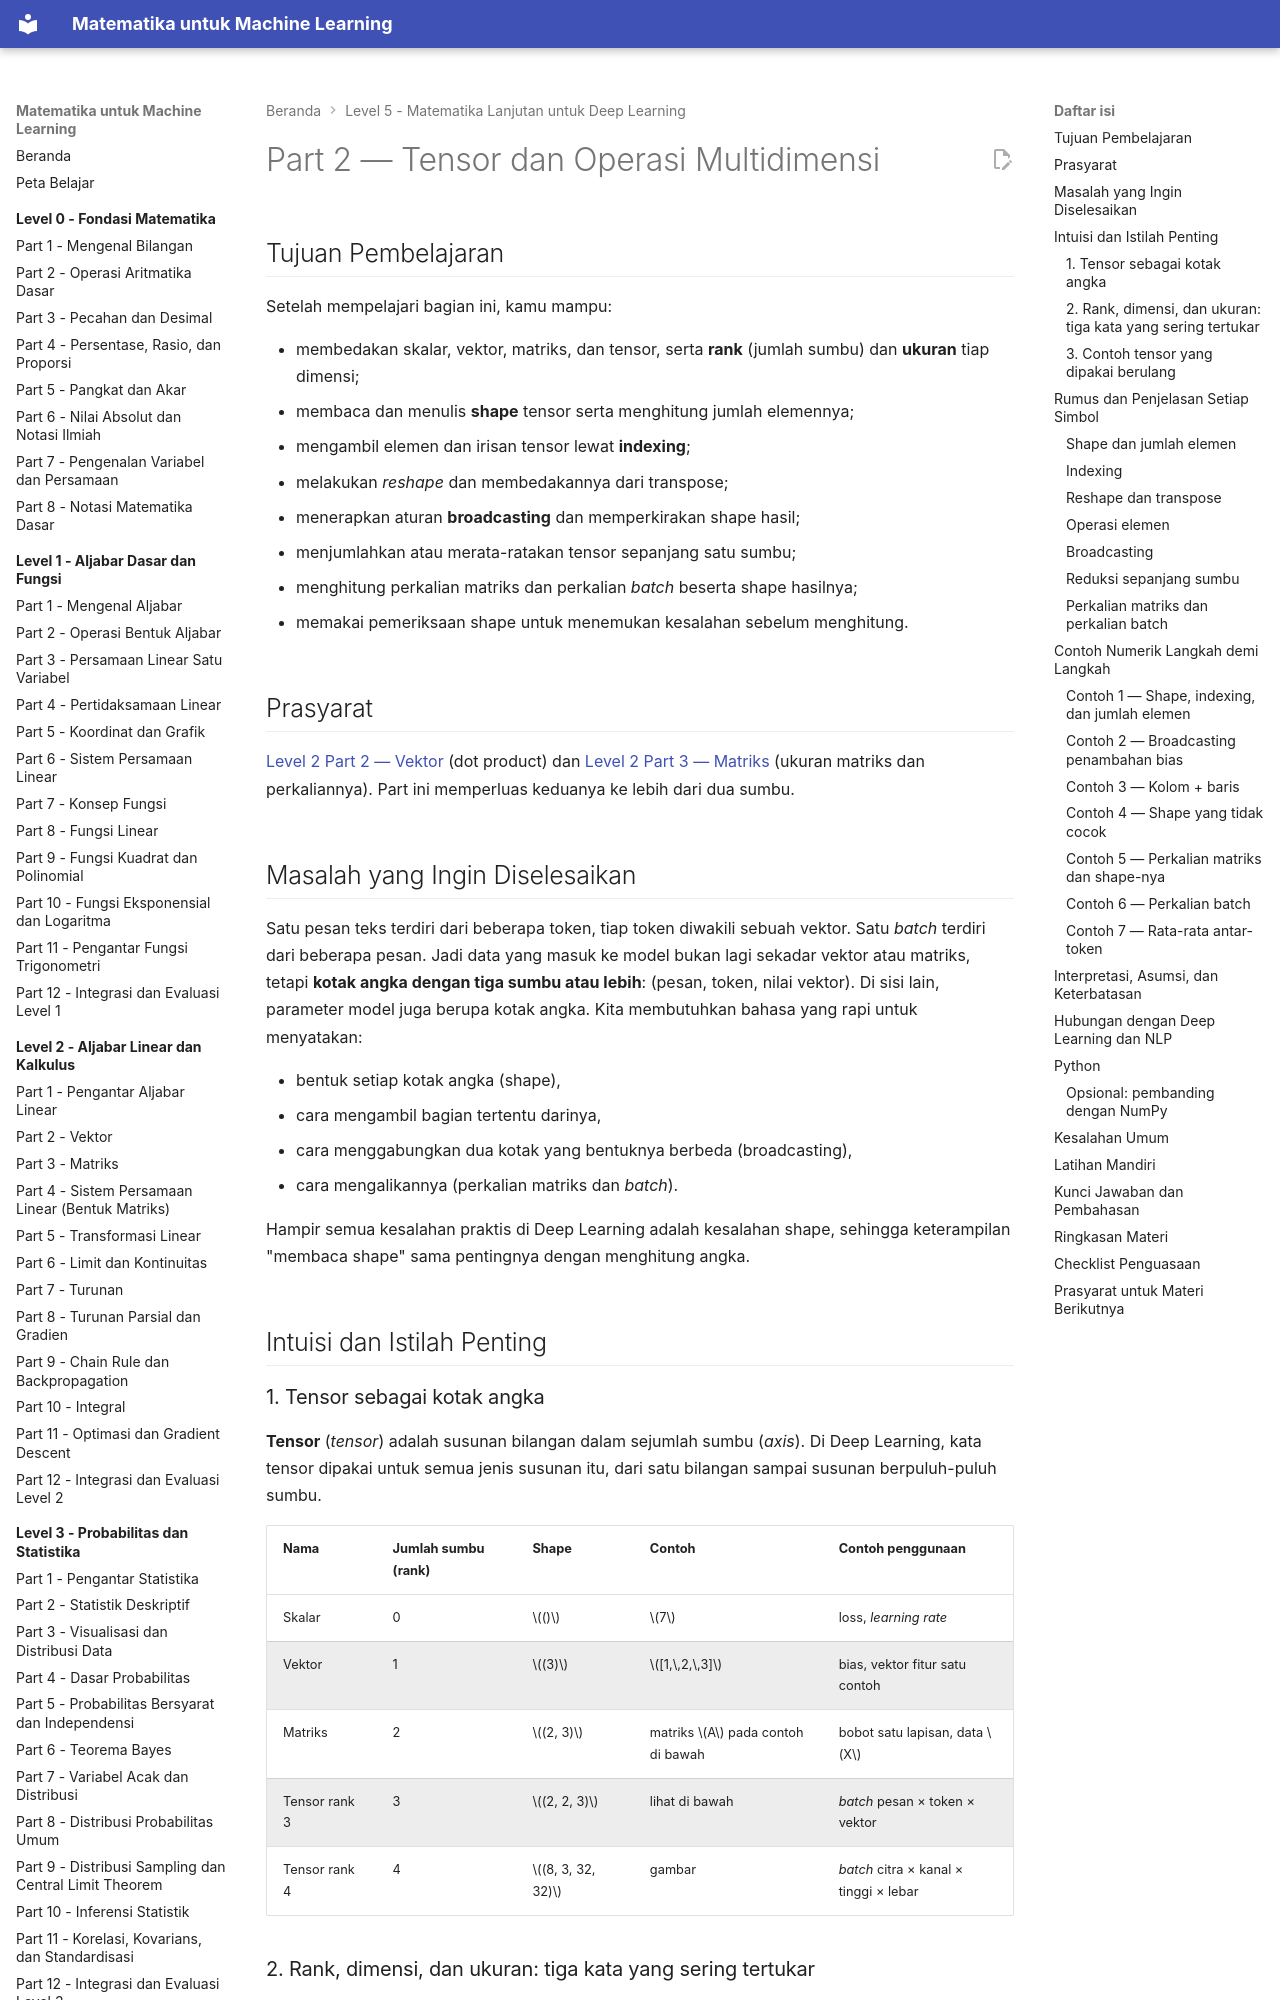

repository: TopekoX/matematika-machine-learning · page: level-5-matematika-lanjutan-deep-learning/02-tensor-dan-operasi-multidimensi/index.html · generator: mkdocs

# Part 2 — Tensor dan Operasi Multidimensi

## Tujuan Pembelajaran

Setelah mempelajari bagian ini, kamu mampu:

- membedakan skalar, vektor, matriks, dan tensor, serta **rank** (jumlah sumbu) dan **ukuran** tiap dimensi;
- membaca dan menulis **shape** tensor serta menghitung jumlah elemennya;
- mengambil elemen dan irisan tensor lewat **indexing**;
- melakukan *reshape* dan membedakannya dari transpose;
- menerapkan aturan **broadcasting** dan memperkirakan shape hasil;
- menjumlahkan atau merata-ratakan tensor sepanjang satu sumbu;
- menghitung perkalian matriks dan perkalian *batch* beserta shape hasilnya;
- memakai pemeriksaan shape untuk menemukan kesalahan sebelum menghitung.

## Prasyarat

[Level 2 Part 2 — Vektor](../level-2-aljabar-linear-dan-kalkulus/02-vektor.md) (dot product) dan [Level 2 Part 3 — Matriks](../level-2-aljabar-linear-dan-kalkulus/03-matriks.md) (ukuran matriks dan perkaliannya). Part ini memperluas keduanya ke lebih dari dua sumbu.

## Masalah yang Ingin Diselesaikan

Satu pesan teks terdiri dari beberapa token, tiap token diwakili sebuah vektor. Satu *batch* terdiri dari beberapa pesan. Jadi data yang masuk ke model bukan lagi sekadar vektor atau matriks, tetapi **kotak angka dengan tiga sumbu atau lebih**: (pesan, token, nilai vektor). Di sisi lain, parameter model juga berupa kotak angka. Kita membutuhkan bahasa yang rapi untuk menyatakan:

- bentuk setiap kotak angka (shape),
- cara mengambil bagian tertentu darinya,
- cara menggabungkan dua kotak yang bentuknya berbeda (broadcasting),
- cara mengalikannya (perkalian matriks dan *batch*).

Hampir semua kesalahan praktis di Deep Learning adalah kesalahan shape, sehingga keterampilan "membaca shape" sama pentingnya dengan menghitung angka.

## Intuisi dan Istilah Penting

### 1. Tensor sebagai kotak angka

**Tensor** (*tensor*) adalah susunan bilangan dalam sejumlah sumbu (*axis*). Di Deep Learning, kata tensor dipakai untuk semua jenis susunan itu, dari satu bilangan sampai susunan berpuluh-puluh sumbu.

| Nama | Jumlah sumbu (**rank**) | Shape | Contoh | Contoh penggunaan |
|---|---|---|---|---|
| Skalar | 0 | $()$ | $7$ | loss, *learning rate* |
| Vektor | 1 | $(3)$ | $[1,\,2,\,3]$ | bias, vektor fitur satu contoh |
| Matriks | 2 | $(2, 3)$ | matriks $A$ pada contoh di bawah | bobot satu lapisan, data $X$ |
| Tensor rank 3 | 3 | $(2, 2, 3)$ | lihat di bawah | *batch* pesan × token × vektor |
| Tensor rank 4 | 4 | $(8, 3, 32, 32)$ | gambar | *batch* citra × kanal × tinggi × lebar |
